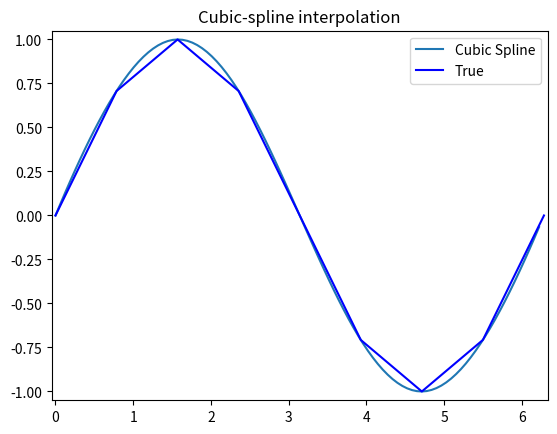

The script that saved this image:
import numpy as np
import matplotlib.pyplot as plt
from scipy import interpolate

x = np.arange(0, 2*np.pi+np.pi/4, 2*np.pi/8)
y = np.sin(x)
tck = interpolate.splrep(x, y, s=0)
xnew = np.arange(0, 2*np.pi, np.pi/50)
ynew = interpolate.splev(xnew, tck, der=0)

plt.figure()
#plt.plot(x, y, 'x', xnew, ynew, xnew, np.sin(xnew), x, y, 'b')
plt.plot(xnew, ynew, x, y, 'b')
#plt.legend(['Linear','Cubic Spline', 'True'])
plt.legend(['Cubic Spline', 'True'])
plt.axis([-0.05, 6.33, -1.05, 1.05])
plt.title('Cubic-spline interpolation')
plt.show()